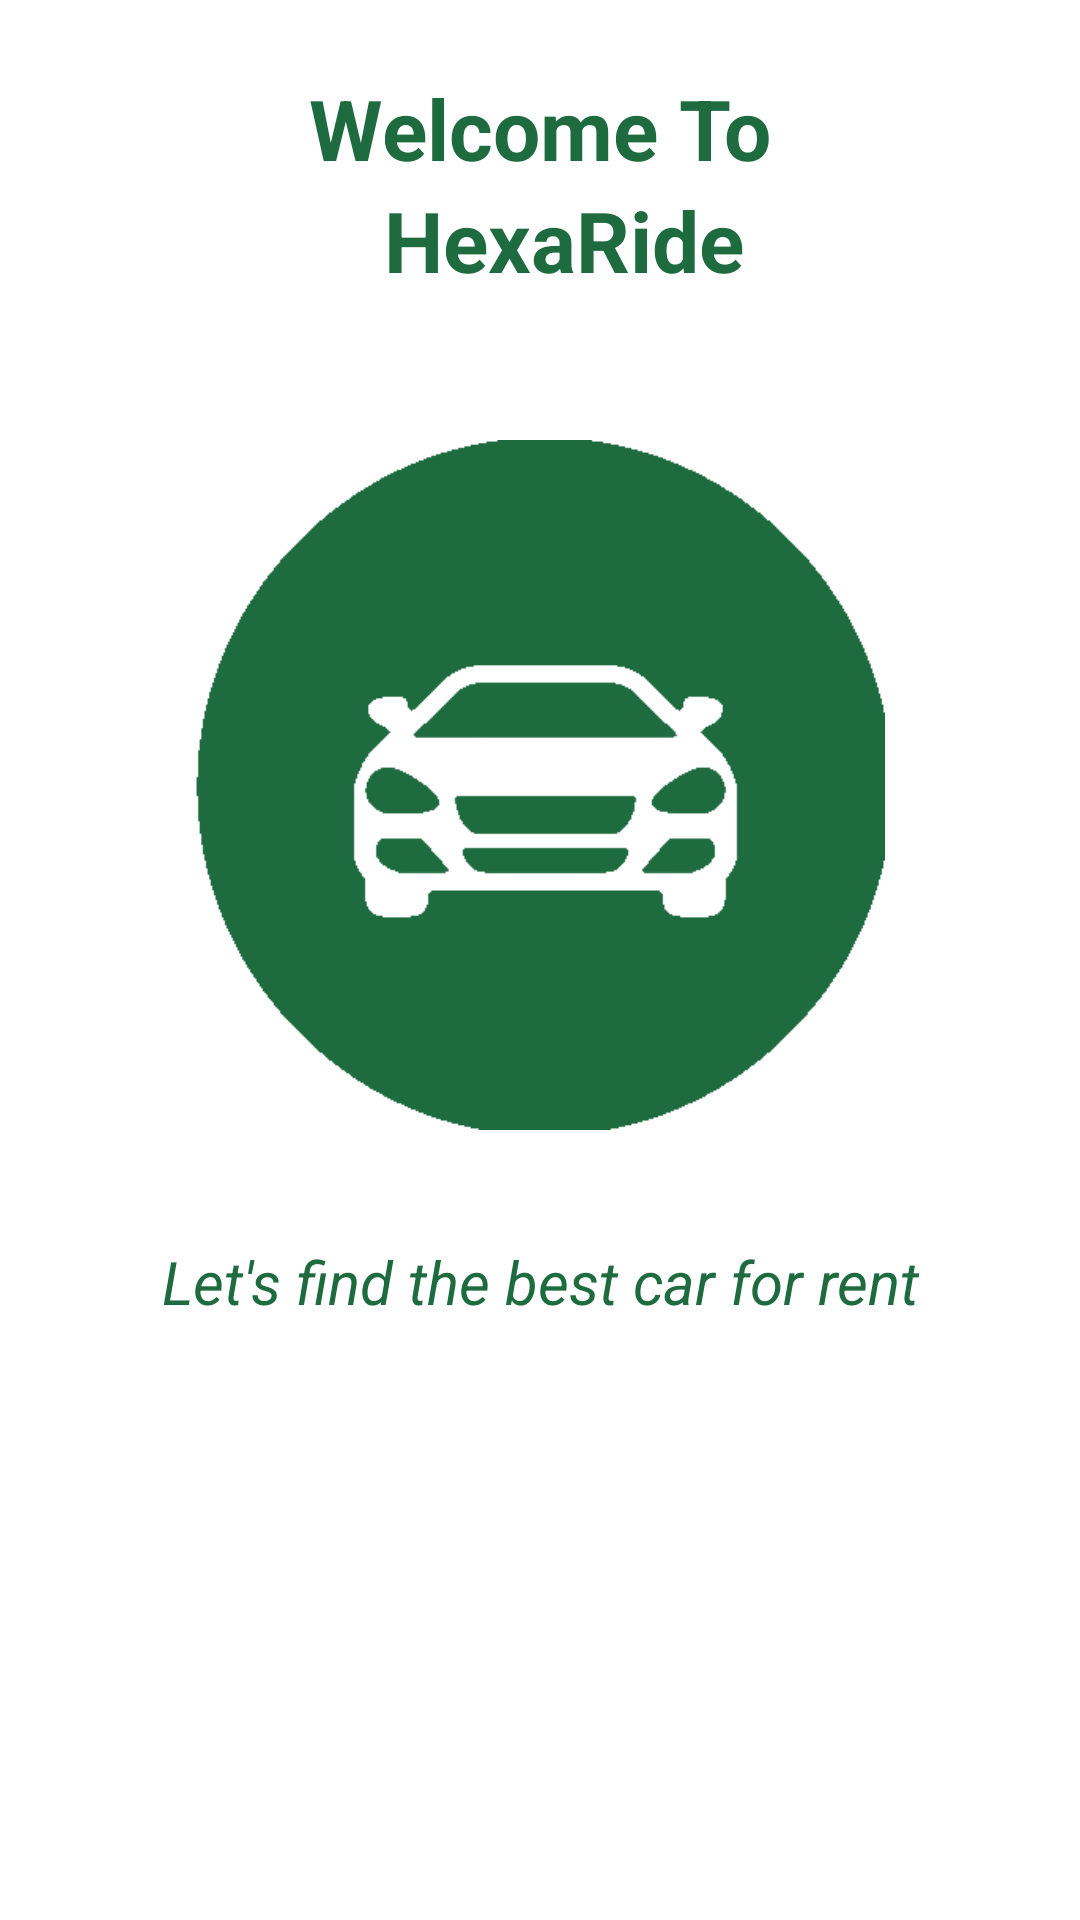

Write the Android layout XML for this screen, with the resource values it uses.
<!-- AndroidManifest.xml: application theme Theme.CarRent -->
<!-- res/layout/activity_main.xml -->
<?xml version="1.0" encoding="utf-8"?>
<LinearLayout
    xmlns:android="http://schemas.android.com/apk/res/android"
    xmlns:app="http://schemas.android.com/apk/res-auto"
    xmlns:tools="http://schemas.android.com/tools"
    android:layout_width="match_parent"
    android:layout_height="match_parent"
    android:background="@color/white"
    android:padding="24dp"
    android:gravity="center"
    android:orientation="vertical"
    tools:context=".MainActivity">

    <LinearLayout

        android:layout_width="match_parent"
        android:layout_height="wrap_content"
        android:gravity="center_vertical"
        android:orientation="vertical">

        <TextView
            android:layout_width="wrap_content"
            android:layout_height="wrap_content"
            android:text="Welcome To"
            android:layout_gravity="center"
            android:textColor="@color/green"
            android:textStyle="bold"
            android:textSize="28sp" />

        <TextView
            android:layout_width="wrap_content"
            android:layout_height="wrap_content"
            android:layout_marginStart="8dp"
            android:layout_gravity="center"
            android:text="HexaRide"
            android:textColor="@color/green"
            android:textSize="28sp"
            android:textStyle="bold" />

    </LinearLayout>


    <ImageView
        android:layout_width="230dp"
        android:layout_height="256dp"
        android:layout_marginTop="35dp"
        android:src="@drawable/icon" />

    <TextView
        android:layout_width="match_parent"
        android:layout_height="wrap_content"
        android:text="Let's find the best car for rent"
        android:textSize="20sp"
        android:textStyle="italic"
        android:layout_marginTop="24dp"
        android:textColor="@color/green"
        android:gravity="center" />

    <Button
        android:id="@+id/getStartedButton"
        android:layout_width="346dp"
        android:layout_height="wrap_content"
        android:layout_marginTop="160dp"
        android:background="@drawable/getstart"
        android:padding="10dp"
        android:text="Get Started"
        android:textColor="@color/white"
        android:textSize="20sp"
        android:textStyle="bold"/>

</LinearLayout>
<!-- resources referenced by this layout -->
<resources>
  <color name="green">#1f6b40</color>
  <color name="white">#FFFFFFFF</color>
  <!-- drawable getstart (drawable) -->
  <?xml version="1.0" encoding="utf-8"?>
  <shape android:shape="rectangle" xmlns:android="http://schemas.android.com/apk/res/android">
      <solid android:color="@color/white"/>
      <corners android:radius="122dp"/>
  
  
  </shape>
  <!-- drawable icon: png bitmap (drawable, 8042 bytes) -->
  <style name="Theme.CarRent" parent="Theme.MaterialComponents.Light.NoActionBar">
          
          <item name="colorPrimary">@color/green</item>
          <item name="colorPrimaryVariant">@color/green</item>
          <item name="colorOnPrimary">@color/white</item>
          
          <item name="colorSecondary">@color/teal_200</item>
          <item name="colorSecondaryVariant">@color/teal_700</item>
          <item name="colorOnSecondary">@color/black</item>
          
          <item name="android:statusBarColor">?attr/colorPrimaryVariant</item>
          
      </style>
  <color name="teal_200">#EEEEF1</color>
  <color name="teal_700">#FF018786</color>
  <color name="black">#FF000000</color>
</resources>
